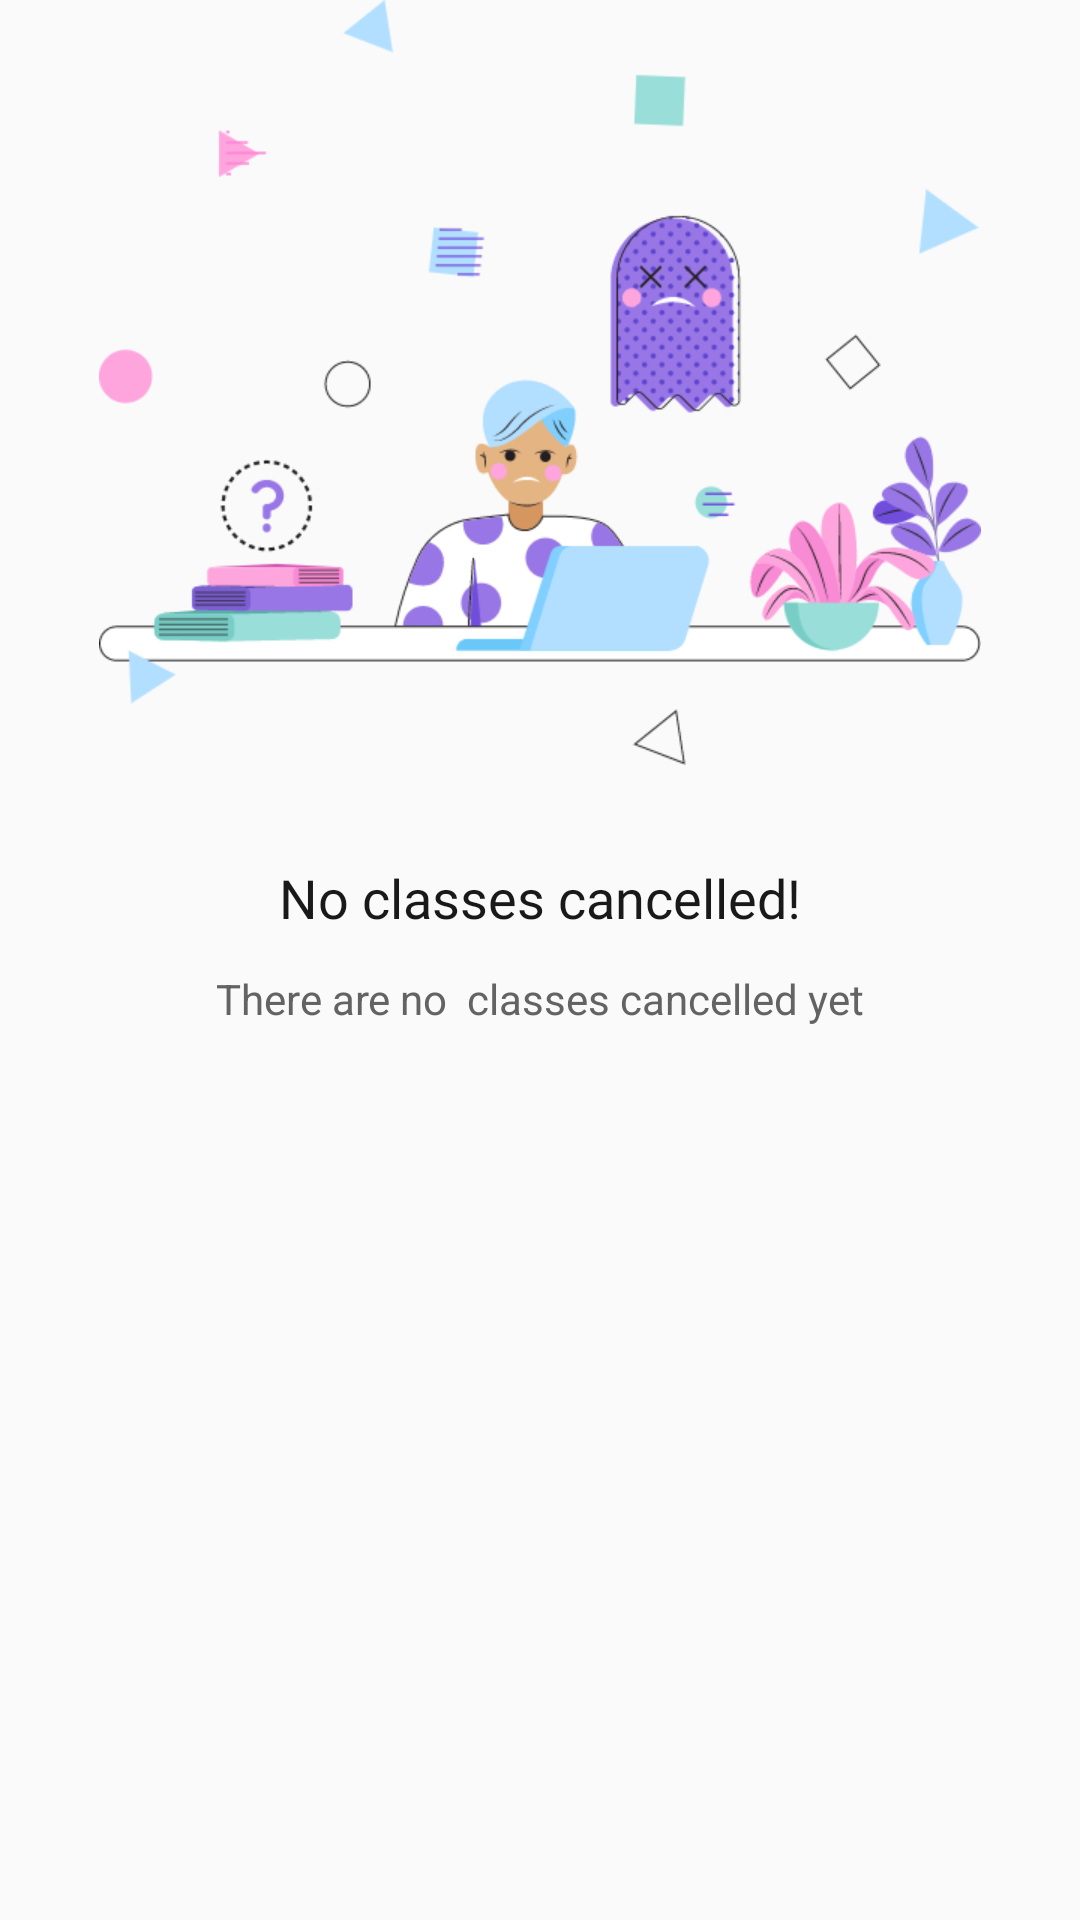

Reconstruct the res/layout file that produces this screen, plus the resources it refers to.
<!-- AndroidManifest.xml: application theme Theme.AppCompat.Light.NoActionBar -->
<!-- res/layout/fragment_cancelled.xml -->
<?xml version="1.0" encoding="utf-8"?>
<androidx.constraintlayout.widget.ConstraintLayout xmlns:android="http://schemas.android.com/apk/res/android"
    xmlns:app="http://schemas.android.com/apk/res-auto"
    android:layout_width="match_parent"
    android:layout_height="match_parent"
    android:layout_gravity="center"
    android:orientation="vertical"
    app:layout_constraintBottom_toBottomOf="parent"
    app:layout_constraintTop_toBottomOf="@+id/linearLayout2">

    <LinearLayout
        android:id="@+id/noClassScheduledLayout"
        android:layout_width="match_parent"
        android:layout_height="wrap_content"
        android:layout_gravity="center"
        android:orientation="vertical"
        android:visibility="visible"
        app:layout_constraintEnd_toEndOf="parent"
        app:layout_constraintStart_toStartOf="parent"
        app:layout_constraintTop_toTopOf="parent">

        <ImageView
            android:id="@+id/imgNoClassScheduled"
            android:layout_width="294dp"
            android:layout_height="255dp"
            android:layout_gravity="center"
            android:layout_weight="1"
            android:src="@drawable/no_classes_scheduled" />

        <TextView
            android:id="@+id/noClassTV"
            android:layout_width="wrap_content"
            android:layout_height="wrap_content"
            android:layout_gravity="center"
            android:layout_marginTop="32dp"
            android:fontFamily="@font/roboto_bold"
            android:text="No classes cancelled!"
            android:textColor="#191919"
            android:textSize="18sp" />

        <TextView
            android:layout_width="wrap_content"
            android:layout_height="wrap_content"
            android:layout_gravity="center"
            android:layout_marginTop="12dp"
            android:text="There are no  classes cancelled yet"
            android:textColor="#636363"
            android:textSize="14sp" />

    </LinearLayout>

    <androidx.recyclerview.widget.RecyclerView
        android:id="@+id/recViewCancelledForCard"
        android:layout_width="match_parent"
        android:layout_height="wrap_content"
        app:layout_constraintBottom_toBottomOf="parent"
        app:layout_constraintEnd_toEndOf="parent"
        app:layout_constraintStart_toStartOf="parent"
        app:layout_constraintTop_toBottomOf="@+id/noClassScheduledLayout" />

</androidx.constraintlayout.widget.ConstraintLayout>
<!-- resources referenced by this layout -->
<resources>
  <!-- drawable no_classes_scheduled: png bitmap (drawable, 55083 bytes) -->
</resources>
